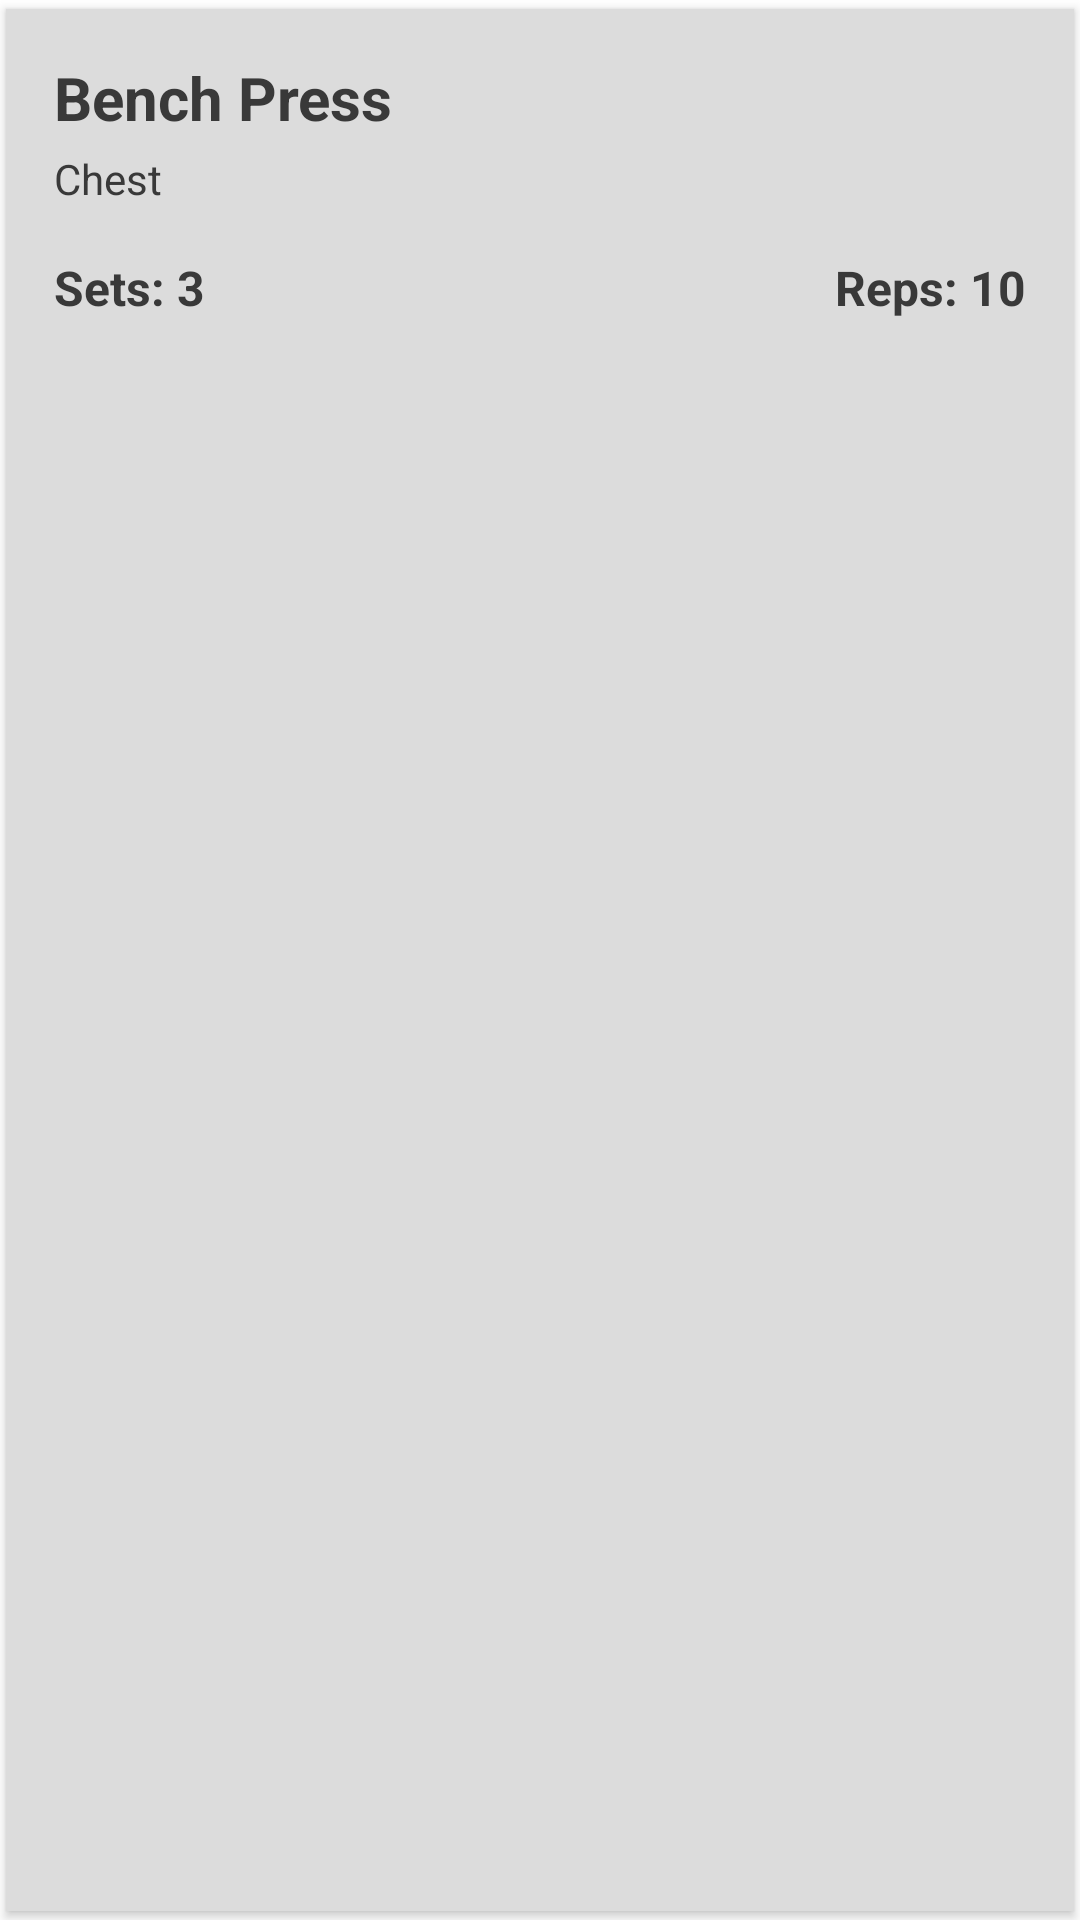

Android layout source for this screen:
<!-- AndroidManifest.xml: application theme Base.Theme.Android_Playground -->
<!-- res/layout/x02_sub_item_workout_exercise.xml -->
<?xml version="1.0" encoding="utf-8"?>
<com.google.android.material.card.MaterialCardView
    xmlns:android="http://schemas.android.com/apk/res/android"
    xmlns:app="http://schemas.android.com/apk/res-auto"
    style="@style/Style_Card_Exercise"
    android:layout_width="match_parent"
    android:layout_height="wrap_content"
    android:layout_marginHorizontal="16dp"
    android:layout_marginVertical="6dp">

    <LinearLayout
        android:layout_width="match_parent"
        android:layout_height="wrap_content"
        android:orientation="vertical"
        android:padding="16dp">

        <TextView
            android:id="@+id/exerciseNameTextView"
            style="@style/Style_Text_Exercise_Name"
            android:layout_width="match_parent"
            android:layout_height="wrap_content"
            android:text="Bench Press" />

        <TextView
            android:id="@+id/muscleGroupTextView"
            style="@style/Style_Text_Exercise_Muscle"
            android:layout_width="match_parent"
            android:layout_height="wrap_content"
            android:layout_marginTop="4dp"
            android:text="Chest" />

        <LinearLayout
            android:layout_width="match_parent"
            android:layout_height="wrap_content"
            android:layout_marginTop="16dp"
            android:orientation="horizontal">

            <TextView
                android:id="@+id/setsTextView"
                style="@style/Style_Text_Exercise_Start"
                android:layout_width="0dp"
                android:layout_height="wrap_content"
                android:layout_weight="1"
                android:text="Sets: 3" />

            <TextView
                android:id="@+id/repetitionsTextView"
                style="@style/Style_Text_Exercise_Start"
                android:layout_width="0dp"
                android:layout_height="wrap_content"
                android:layout_weight="1"
                android:gravity="end"
                android:text="Reps: 10" />

        </LinearLayout>

    </LinearLayout>

</com.google.android.material.card.MaterialCardView>
<!-- resources referenced by this layout -->
<resources>
  <style name="Style_Card_Exercise" parent="@style/AppCard.Base">
          <item name="cardBackgroundColor">@color/theme1_surface</item>
          <item name="cardElevation">2dp</item>
          <item name="cardCornerRadius">0dp</item>
          <item name="strokeColor">@color/theme1_border</item>
          <item name="strokeWidth">0dp</item>
      </style>
  <style name="Style_Text_Exercise_Muscle">
          <item name="android:textColor">@color/theme1_text_secondary</item>
          <item name="android:textSize">14sp</item>
          <item name="android:textStyle">normal</item>
      </style>
  <style name="Style_Text_Exercise_Name">
          <item name="android:textColor">@color/theme1_text_secondary</item>
          <item name="android:textSize">20sp</item>
          <item name="android:textStyle">bold</item>
      </style>
  <style name="Style_Text_Exercise_Start">
          <item name="android:textColor">@color/theme1_text_secondary</item>
          <item name="android:textSize">16sp</item>
          <item name="android:textStyle">bold</item>
      </style>
  <style name="Base.Theme.Android_Playground" parent="Theme.MaterialComponents.DayNight.NoActionBar">
  
          
          <item name="android:colorBackground">@color/theme1_background</item>
          <item name="colorSurface">@color/theme1_surface</item>
          <item name="colorPrimary">@color/theme1_primary</item>
          <item name="colorSecondary">@color/theme1_secondary</item>
          <item name="strokeColor">@color/theme1_border</item>
  
          
          <item name="materialButtonStyle">@style/Style_Button_Primary</item>
      </style>
  <style name="AppCard.Base" parent="Widget.MaterialComponents.CardView">
          <item name="cardCornerRadius">16dp</item>
          <item name="cardUseCompatPadding">true</item>
          <item name="cardPreventCornerOverlap">true</item>
      </style>
  <color name="theme1_surface">#DCDCDC</color>
  <color name="theme1_border">#787878</color>
  <color name="theme1_text_secondary">#393939</color>
  <color name="theme1_background">#FFFFFF</color>
  <color name="theme1_primary">#393939</color>
  <color name="theme1_secondary">#C6C6C6</color>
  <style name="Style_Button_Primary" parent="Widget.MaterialComponents.Button">
          
          <item name="android:textColor">@color/theme1_secondary</item>
          <item name="android:textSize">16sp</item>
          <item name="android:textStyle">bold</item>
          <item name="android:minHeight">48dp</item>
          <item name="cornerRadius">24dp</item>
      </style>
</resources>
